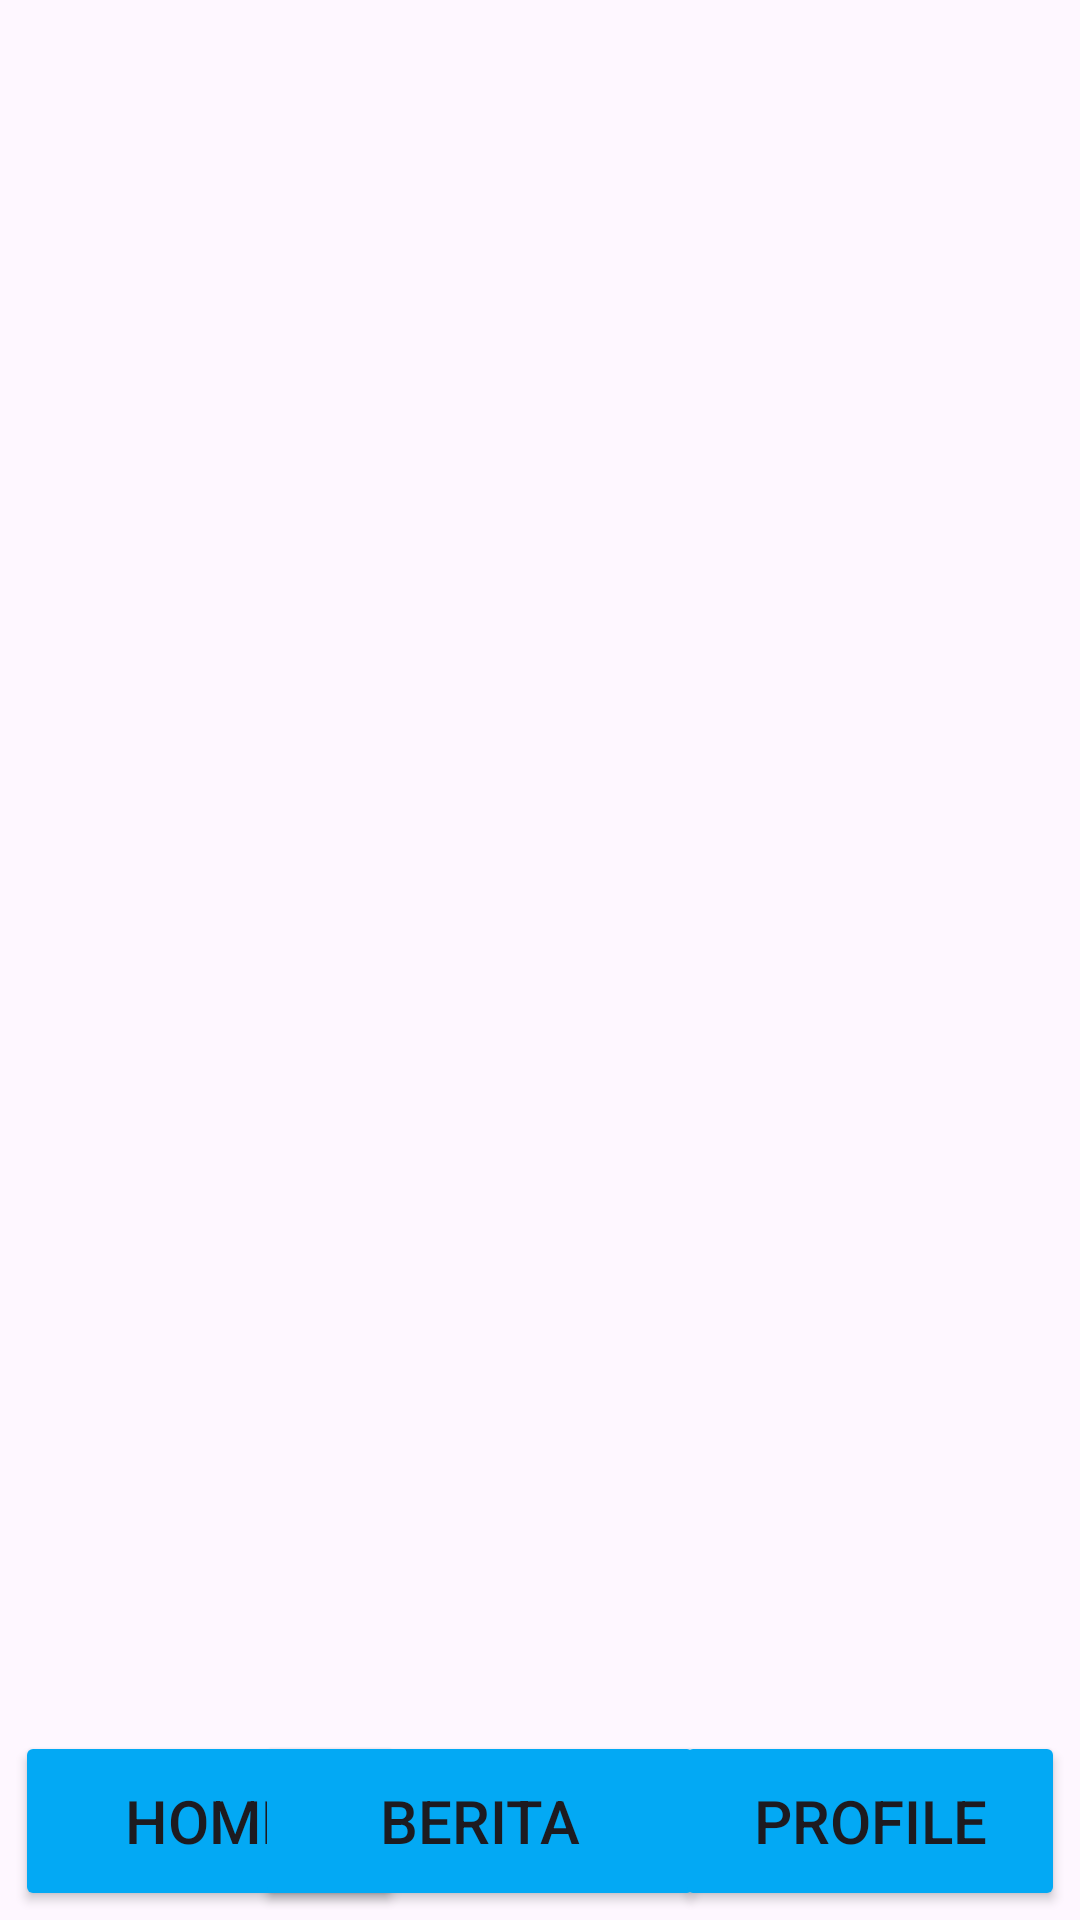

This screen was rendered from an Android layout file. Write that file and the resources it references.
<!-- AndroidManifest.xml: application theme Theme.UTS_MobPro -->
<!-- res/layout/activity_home.xml -->
<?xml version="1.0" encoding="utf-8"?>
<RelativeLayout xmlns:app="http://schemas.android.com/apk/res-auto"
    xmlns:tools="http://schemas.android.com/tools"
    xmlns:android="http://schemas.android.com/apk/res/android"
    android:id="@+id/main"
    android:layout_width="match_parent"
    android:layout_height="match_parent"
    tools:context=".HomeActivity">

    <androidx.fragment.app.FragmentContainerView
        android:layout_width="wrap_content"
        android:layout_height="600dp"
        android:id="@+id/fragmentContainer" />


    <Button
        android:id="@+id/fragmenthomebtn"
        android:layout_width="130dp"
        android:layout_height="60dp"
        android:layout_alignParentBottom="true"
        android:layout_marginStart="5dp"
        android:layout_marginBottom="3dp"
        android:backgroundTint="#03A9F4"
        android:text="Home"
        android:textSize="20dp"
        app:cornerRadius="0dp" />

    <Button
        android:id="@+id/fragmentberitabtn"
        android:layout_width="150dp"
        android:layout_height="60dp"
        android:layout_alignParentRight="true"
        android:layout_alignParentBottom="true"
        android:layout_marginLeft="10dp"
        android:layout_marginEnd="125dp"
        android:layout_marginRight="114dp"
        android:layout_marginBottom="3dp"
        android:text="Berita"
        android:textSize="20dp"
        app:cornerRadius="0dp"
        android:backgroundTint="#03A9F4"/>

    <Button
        android:id="@+id/fragmentprofilebtn"
        android:layout_width="130dp"
        android:layout_height="60dp"
        android:layout_alignParentRight="true"
        android:layout_alignParentBottom="true"
        android:layout_marginEnd="5dp"
        android:layout_marginRight="30dp"
        android:layout_marginBottom="3dp"
        android:backgroundTint="#03A9F4"
        android:text="Profile"
        android:textSize="20dp"
        app:cornerRadius="0dp" />

</RelativeLayout>
<!-- resources referenced by this layout -->
<resources>
  <style name="Theme.UTS_MobPro" parent="Base.Theme.UTS_MobPro" />
  <style name="Base.Theme.UTS_MobPro" parent="Theme.Material3.DayNight.NoActionBar">
          
          
      </style>
</resources>
